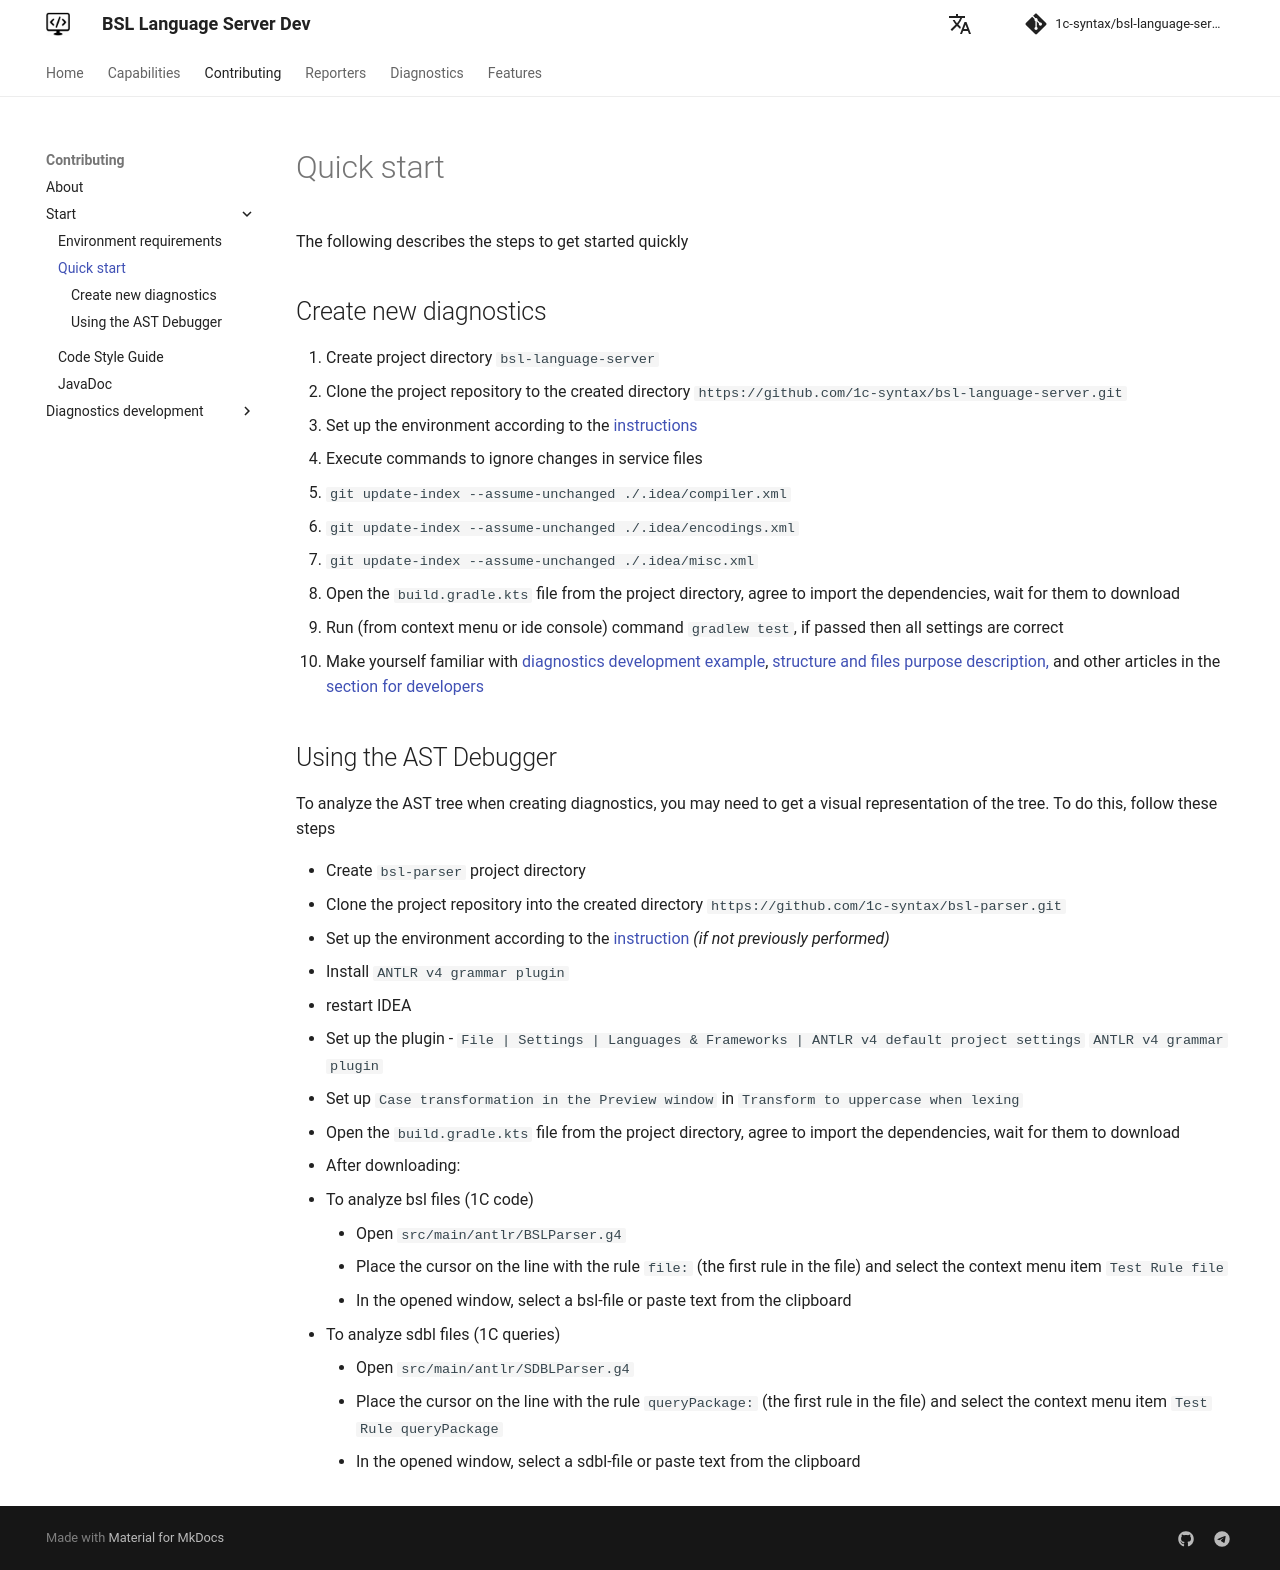

repository: 1c-syntax/bsl-language-server · page: dev/en/contributing/FastStart/index.html · generator: mkdocs

# Quick start

The following describes the steps to get started quickly

## Create new diagnostics

1. Create project directory `bsl-language-server`
2. Clone the project repository to the created directory `https://github.com/1c-syntax/bsl-language-server.git`
3. Set up the environment according to the [instructions](EnvironmentSetting.md)
4. Execute commands to ignore changes in service files
   1. `git update-index --assume-unchanged ./.idea/compiler.xml`
   2. `git update-index --assume-unchanged ./.idea/encodings.xml`
   3. `git update-index --assume-unchanged ./.idea/misc.xml`
5. Open the `build.gradle.kts` file from the project directory, agree to import the dependencies, wait for them to download
6. Run (from context menu or ide console) command `gradlew test`, if passed then all settings are correct
7. Make yourself familiar with [diagnostics development example](DiagnosticExample.md), [structure and files purpose description,](DiagnosticStructure.md) and other articles in the [section for developers](index.md)

## Using the AST Debugger

To analyze the AST tree when creating diagnostics, you may need to get a visual representation of the tree. To do this, follow these steps

+ Create `bsl-parser` project directory
+ Clone the project repository into the created directory `https://github.com/1c-syntax/bsl-parser.git`
+ Set up the environment according to the [instruction](EnvironmentSetting.md) *(if not previously performed)*
+ Install `ANTLR v4 grammar plugin`
  - restart IDEA

+ Set up the plugin -  `File | Settings | Languages & Frameworks | ANTLR v4 default project settings` `ANTLR v4 grammar plugin`
  - Set up `Case transformation in the Preview window` in `Transform to uppercase when lexing`
+ Open the `build.gradle.kts` file from the project directory, agree to import the dependencies, wait for them to download
+ After downloading:
  + To analyze bsl files (1C code)
    - Open `src/main/antlr/BSLParser.g4`
    - Place the cursor on the line with the rule `file:` (the first rule in the file) and select the context menu item `Test Rule file`
    - In the opened window, select a bsl-file or paste text from the clipboard
  + To analyze sdbl files (1C queries)
    - Open `src/main/antlr/SDBLParser.g4`
    - Place the cursor on the line with the rule `queryPackage:` (the first rule in the file) and select the context menu item `Test Rule queryPackage`
    - In the opened window, select a sdbl-file or paste text from the clipboard
